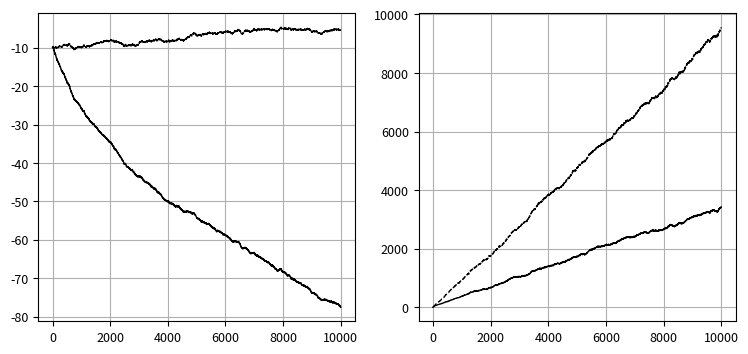
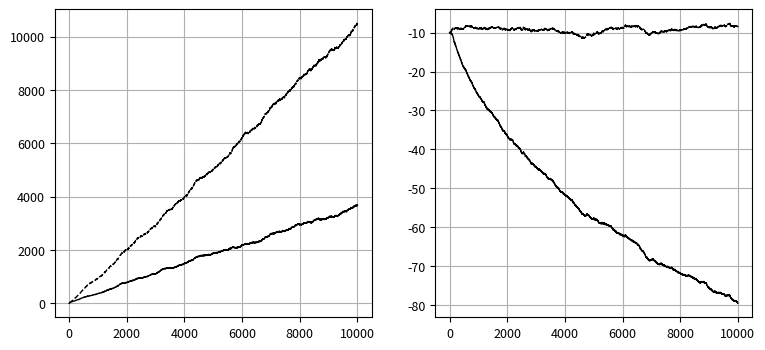

Reproduce these figures in Python, in order.
#!/usr/bin/env python
# coding: utf-8



# моделирование случайных блужданий
# броуновской частицы
# в ограниченной справа
# и неограниченной областях

# Ячейка № 1

# подключение библиотеки numpy
import numpy as np

# подключение генератора случайных чисел
import random

# подключение пакета matplotlib.pyplot
import matplotlib.pyplot as plt


# Ячейка № 3

# задание функции, возвращающей
# мгновенные усредненные по ансамблю
# независимых реализаций
# значения координат броуновской частицы,
# совершающей случайные блуждания
# в ограниченной справа и неограниченной областях
def Walk_rigth_new(x0, X_max, Step, N_step, N_trial, p):
    # x0 - начальная координата
    #      броуновской частицы
    # X_max - координата отражающей стенки
    # Step - значениe шага метода Монте-Карло
    # N_Step - длина единичной реализации
    #          метода Монте-Карло
    # N_trial - число независимых испытаний
    #           метода Монте-Карло
    # p - пороговая вероятность

    # инициализация массивов, используемых для хранения
    # ансамблей траекторий броуновских частиц,
    # движущихся в ограниченной справа (X_R) и
    # неограниченной областях (X_N)
    X_R = np.zeros([N_step, N_trial + 1])
    X_N = np.zeros([N_step, N_trial + 1])

    # размещение координат начальных точек
    # траекторий броуновских частиц
    # в массивах X_R, X_N
    X_R[:, 0] = x0
    X_N[:, 0] = x0

    # вычисление ансамблей траекторий
    # броуновских частиц, движущихся
    # в ограниченной справа (X_R) и
    # неограниченной областях (X_N)
    # в соответствие с методом Монте-Карло
    for i in range(1, N_trial + 1):
        x_R = x0
        x_N = x0
        for j in range(N_step):
            if p < random.uniform(0, 1):
                x_R = x_R + Step
                x_N = x_N + Step
                if x_R > X_max:
                    x_R = 2 * X_max - x_R
            else:
                x_R = x_R - Step
                x_N = x_N - Step
            X_R[j, i] = x_R
            X_N[j, i] = x_N

    # инициализация массивов,
    # используемых для хранения
    # мгновенных усредненных по ансамблям
    # независимых реализаций
    # значений координат и среднеквадратических отклонений
    # броуновских частиц
    d_R = np.zeros(N_step)
    d_N = np.zeros(N_step)
    m_R = np.zeros(N_step)
    m_N = np.zeros(N_step)

    # вычисление мгновенных
    # усредненных по ансамблям
    # независимых реализаций
    # значений координат и
    # среднеквадратических отклонений
    # броуновских частиц
    for i in range(N_step):
        # вычисление средних
        # по ансамблю траекторий
        # мгновенных значений координат
        # броуновской частицы, совершающей
        # движение в области, ограниченной справа
        m_R[i] = np.mean(X_R[i, :])

        # вычисление средних
        # по ансамблю траекторий
        # мгновенных значений координат
        # броуновской частицы, совершающей
        # движение в неограниченной области
        m_N[i] = np.mean(X_N[i, :])

        # вычисление мгновенных значенй
        # среднеквадратического отклонения
        # значений координат ансамбля траекторий
        # броуновской частицы, совершающей
        # движение в области, ограниченной справа
        d_R[i] = np.var(X_R[i, :] - m_R[i])

        # вычисление мгновенных значенй
        # среднеквадратического отклонения
        # значений координат ансамбля траекторий
        # броуновской частицы, совершающей
        # движение в неограниченной области
        d_N[i] = np.var(X_N[i, :] - m_N[i])

    return d_R, d_N, m_R, m_N

# Ячейка # 4

# инициализация генератора случайных чисел
random.seed()

# задание начальной координаты
# броуновской частицы
x0 = -10

# задание координаты отражающей стенки
X_max = 0

# задание значения шага
# броуновской частиицы
Step = 1

# задание числа шагов
# броуновской частицы
N_step = 10**4

# задание числа
# независимых испытаний
# в методе Монте-Карло
N_trial = 10**3

# задание порогового
# значения вероятности
p = 0.5

# вычисление мгновенных
# усредненных по ансамблям
# независимых реализаций
# значений координат и
# среднеквадратических отклонений
# броуновских частиц
[dL, dN, mL, mN] = Walk_rigth_new(x0, X_max, Step, N_step, N_trial, p)

# визуализация зависимостей
# мгновенных усредненных по ансамблям
# независимых реализаций
# значений координат и
# среднеквадратических отклонений
# броуновских частиц от времени
fig = plt.figure(figsize=(9, 4))

plt.subplot(1, 2, 1)
# визуализация зависимостей
# мгновенных усредненных по ансамблям
# независимых реализаций
# значений координат
plt.plot(mL, "-k", lw=1)
plt.plot(mN, "--k", lw=1)
plt.grid(True)
plt.xticks(fontsize=9)
plt.yticks(fontsize=9)

plt.subplot(1, 2, 2)
# визуализация зависимостей
# среднеквадратических отклонений
# броуновских частиц от времени
plt.plot(dL, "-k", lw=1)
plt.plot(dN, "--k", lw=1)
plt.xticks(fontsize=9)
plt.yticks(fontsize=9)

plt.grid(True)
plt.show()

# Ячейка № 5

# моделирование случайных блужданий
# броуновской частицы
# в ограниченной слева и
# неограниченной областях

# инициализация генератора случайных чисел
random.seed()


# задание функции, возвращающей
# мгновенные усредненные по ансамблю
# независимых реализаций
# значения координат броуновской частицы,
# совершающей случайные блуждания
# в ограниченной справа и неограниченной областях
def Walk_rigth_new_mod(x0, X_max, Step, N_step, N_trial, p):
    # x0 - начальная координата
    #      броуновской частицы
    # X_max - координата отражающей стенки
    # Step - значениe шага метода Монте-Карло
    # N_Step - длина единичной реализации
    #          метода Монте-Карло
    # N_trial - число независимых испытаний
    #           метода Монте-Карло
    # p - пороговая вероятность

    # инициализация массивов, используемых для хранения
    # ансамблей траекторий броуновских частиц,
    # движущихся в ограниченной справа (new_R) и
    # неограниченной областях (new_N)
    new_R = np.zeros(N_trial + 1)
    new_N = np.zeros(N_trial + 1)

    # инициализация массивов, используемых для хранения
    # мгновенных значений вычисляемых зависимостей
    m_R = np.zeros(N_step)
    m_N = np.zeros(N_step)
    d_R = np.zeros(N_step)
    d_N = np.zeros(N_step)

    # размещение значения
    # начальной координаты частицы
    # в массивах new_R, new_N
    new_R[:] = x0
    new_N[:] = x0

    # размещение среднего значения
    # ансамбля координат броуновских частиц
    # в массивах m_R, m_N, вычисленных
    # в момент времени t = 0
    m_R[0] = np.mean(new_R)
    m_N[0] = np.mean(new_N)

    # размещение среднего значения
    # ансамбля координат броуновских частиц
    # в массивах m_R, m_N, вычисленных
    # в момент времени t = 0
    d_R[0] = np.var(new_R)
    d_N[0] = np.var(new_N)

    # вычисление мгновенных значений,
    # усредненных по ансамблю реализаций
    # значений координат, и
    # среднеквадратических отклонений
    # броуновских частиц, блуждающих
    # в ограниченной справа и неограниченной областях
    for j in range(1, N_step):
        # вычисление мгновенных значений
        # на j-ом шаге броуновской частицы
        for i in range(1, N_trial + 1):
            # вычиcление ансамбля значений
            # броуновских частиц на их j-ом шаге
            if p < random.uniform(0, 1):
                new_R[i] = new_R[i] - Step
                new_N[i] = new_N[i] - Step
                if new_R[i] > X_max:
                    new_R[i] = 2 * X_max - new_R[i]
            else:
                new_R[i] = new_R[i] + Step
                new_N[i] = new_N[i] + Step

        # вычисление средних
        # по ансамблю мгновенных значений координат
        # броуновской частицы, совершающей
        # движение в области, ограниченной справа
        # на j-ом шаге броуновских частиц
        m_R[j] = np.mean(new_R)

        # вычисление средних
        # по ансамблю траекторий
        # мгновенных значений координат
        # броуновской частицы, совершающей
        # движение в неограниченной области
        # на j-ом шаге броуновских частиц
        m_N[j] = np.mean(new_N)

        # вычисление мгновенных значений
        # среднеквадратического отклонения
        # значений координат ансамбля траекторий
        # броуновской частицы, совершающей
        # движение в области, ограниченной справа
        # на j-ом шаге броуновских частиц
        d_R[j] = np.var(new_R - m_R[j])

        # вычисление мгновенных значений
        # среднеквадратического отклонения
        # значений координат ансамбля траекторий
        # броуновской частицы, совершающей
        # движение в неограниченной области
        # на j-ом шаге броуновских частиц
        d_N[j] = np.var(new_N - m_N[j])

    return m_R, m_N, d_R, d_N

# Ячейка # 6

# задание начальной координаты
# броуновской частицы
x0 = -10

# задание координаты отражающей стенки
X_max = 0

# задание значения шага
# броуновской частицы
Step = 1

# задание числа шагов
# броуновской частицы
N_step = 10**4

# задание числа
# независимых испытаний
# в методе Монте-Карло
N_trial = 10**3

# задание порогового
# значения вероятности
p = 0.5

# вычисление мгновенных
# усредненных по ансамблям
# независимых реализаций
# значений координат и
# среднеквадратических отклонений
# броуновских частиц
[dL, dN, mL, mN] = Walk_rigth_new_mod(x0, X_max, Step, N_step, N_trial, p)

# визуализация зависимостей
# мгновенных усредненных по ансамблям
# независимых реализаций
# значений координат и
# среднеквадратических отклонений
# броуновских частиц от времени
fig = plt.figure(figsize=(9, 4))

plt.subplot(1, 2, 1)
# визуализация зависимостей
# мгновенных усредненных по ансамблям
# независимых реализаций
# значений координат
plt.plot(mL, color="black", linewidth=1)
plt.plot(mN, "--", color="black", linewidth=1)
# plt.ylim([0,0.05])
plt.grid(True)
plt.xticks(fontsize=9)
plt.yticks(fontsize=9)

plt.subplot(1, 2, 2)
# визуализация зависимостей
# среднеквадратических отклонений
# броуновских частиц от времени
plt.plot(dL, color="black", linewidth=1)
plt.plot(dN, "-.", color="black", linewidth=1)
plt.xticks(fontsize=9)
plt.yticks(fontsize=9)
plt.grid(True)

plt.show()
